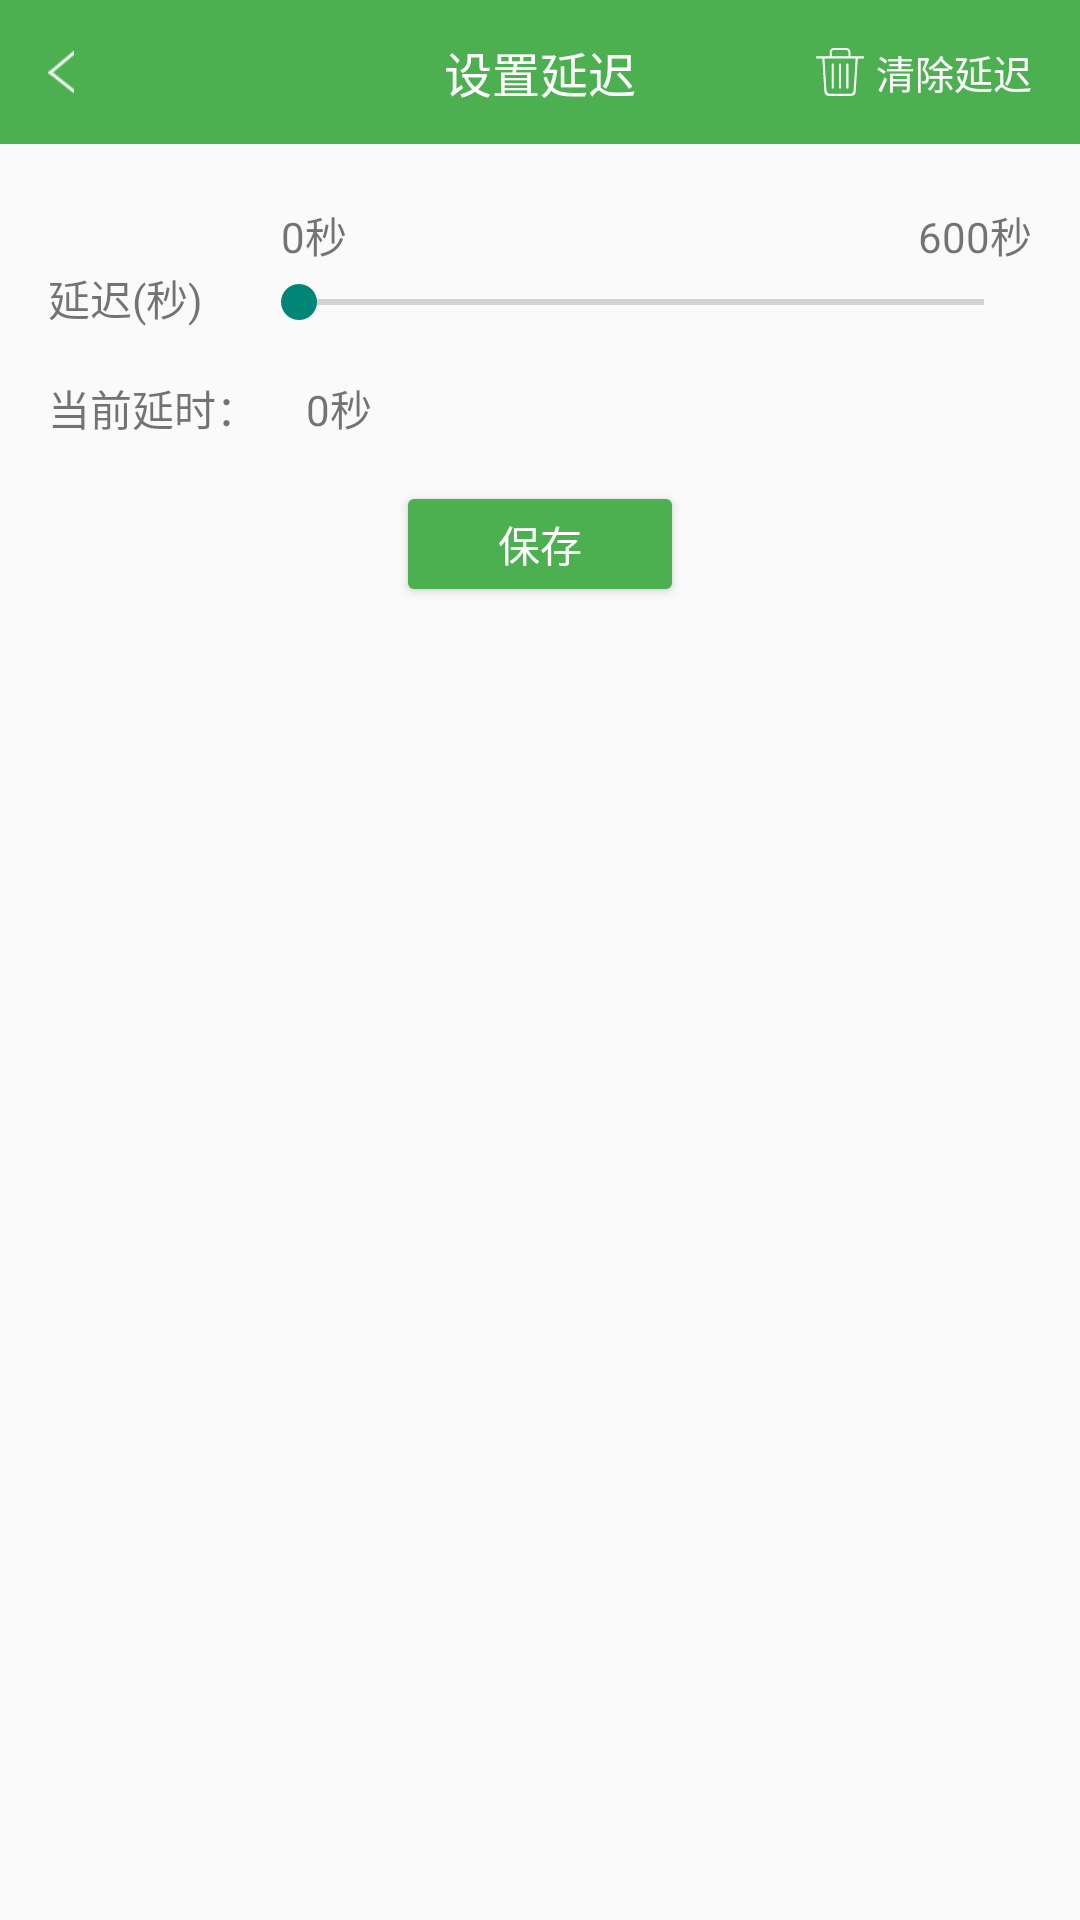

Produce the Android XML layout that renders to this screen, including the resource entries it uses.
<!-- AndroidManifest.xml: activity theme AppTheme -->
<!-- res/layout/activity_set_delay_time.xml -->
<?xml version="1.0" encoding="utf-8"?>
<LinearLayout xmlns:android="http://schemas.android.com/apk/res/android"
    android:orientation="vertical" android:layout_width="match_parent"
    android:layout_height="match_parent">
    <RelativeLayout
        android:layout_width="match_parent"
        android:layout_height="48dp"
        android:background="@color/themeColor"
        >

        <ImageView
            android:id="@+id/iv_back"
            android:layout_width="wrap_content"
            android:paddingRight="36dp"
            android:layout_height="match_parent"
            android:layout_centerVertical="true"
            android:layout_marginLeft="16dp"
            android:src="@mipmap/back"/>
        <TextView
            android:layout_width="wrap_content"
            android:layout_centerInParent="true"
            android:layout_height="wrap_content"
            android:text="设置延迟"
            android:textColor="@color/white"
            android:textSize="16sp" />
        <TextView
            android:id="@+id/tv_clear_delay"
            android:layout_width="wrap_content"
            android:layout_height="wrap_content"
            android:layout_alignParentRight="true"
            android:drawableLeft="@mipmap/icon_clear"
            android:textColor="#fff"
            android:gravity="center"
            android:layout_centerVertical="true"
            android:paddingRight="16dp"
            android:drawablePadding="4dp"
            android:textSize="13sp"
            android:text="清除延迟"/>
    </RelativeLayout>
    <LinearLayout
        android:layout_width="match_parent"
        android:layout_height="wrap_content"
        android:paddingTop="20dp"
        android:paddingLeft="16dp"
        android:paddingRight="16dp"
        android:orientation="horizontal">
        <TextView
            android:layout_width="wrap_content"
            android:layout_gravity="bottom"
            android:layout_height="wrap_content"
            android:text="延迟(秒)"/>
        <RelativeLayout
            android:layout_width="0dp"
            android:layout_weight="1"
            android:layout_marginLeft="16dp"
            android:layout_height="wrap_content">
            <TextView
                android:id="@+id/tv_zero"
                android:layout_width="wrap_content"
                android:layout_marginLeft="10dp"
                android:layout_height="wrap_content"
                android:text="0秒"/>

            <TextView
                android:id="@+id/tv_max"
                android:layout_width="wrap_content"
                android:layout_height="wrap_content"
                android:layout_alignParentRight="true"
                android:text="600秒" />
            <SeekBar
                android:id="@+id/seekbar"
                android:layout_marginTop="3dp"
                android:layout_below="@+id/tv_zero"
                android:layout_width="match_parent"
                android:layout_height="wrap_content"/>
        </RelativeLayout>

    </LinearLayout>
    <LinearLayout
        android:layout_width="wrap_content"
        android:layout_height="wrap_content"
        android:orientation="horizontal"
        android:layout_marginTop="16dp"
        android:paddingLeft="16dp"
        >
        <TextView
            android:layout_width="wrap_content"
            android:layout_height="wrap_content"
            android:text="当前延时："/>
        <TextView
            android:id="@+id/tv_delay"
            android:layout_width="wrap_content"
            android:layout_height="wrap_content"
            android:layout_marginLeft="16dp"
            android:text="0秒"/>
    </LinearLayout>
    <Button
        android:id="@+id/bt_save_delay"
        android:layout_width="wrap_content"
        android:layout_height="30dp"
        android:layout_gravity="center_horizontal"
        android:layout_marginTop="20dp"
        android:background="@drawable/shape_green_corner_bg"
        android:textSize="14sp"
        android:text="保存"
        android:textColor="@color/white"
        />
</LinearLayout>
<!-- resources referenced by this layout -->
<resources>
  <color name="themeColor">#4CAF50</color>
  <color name="white">#ffffff</color>
  <!-- drawable shape_green_corner_bg (drawable) -->
  <?xml version="1.0" encoding="utf-8"?>
  <shape xmlns:android="http://schemas.android.com/apk/res/android"
      android:shape="rectangle">
      <corners android:radius="2dp" />
      <solid android:color="@color/themeColor" />
  </shape>
  <!-- mipmap back: png bitmap (mipmap-xhdpi, 1238 bytes) -->
  <!-- mipmap icon_clear: png bitmap (mipmap-xxhdpi, 860 bytes) -->
  <style name="AppTheme" parent="@style/Theme.AppCompat.Light.NoActionBar">
          
          <item name="android:statusBarColor">@color/primary_dark</item>
      </style>
  <color name="primary_dark">#388E3C</color>
</resources>
